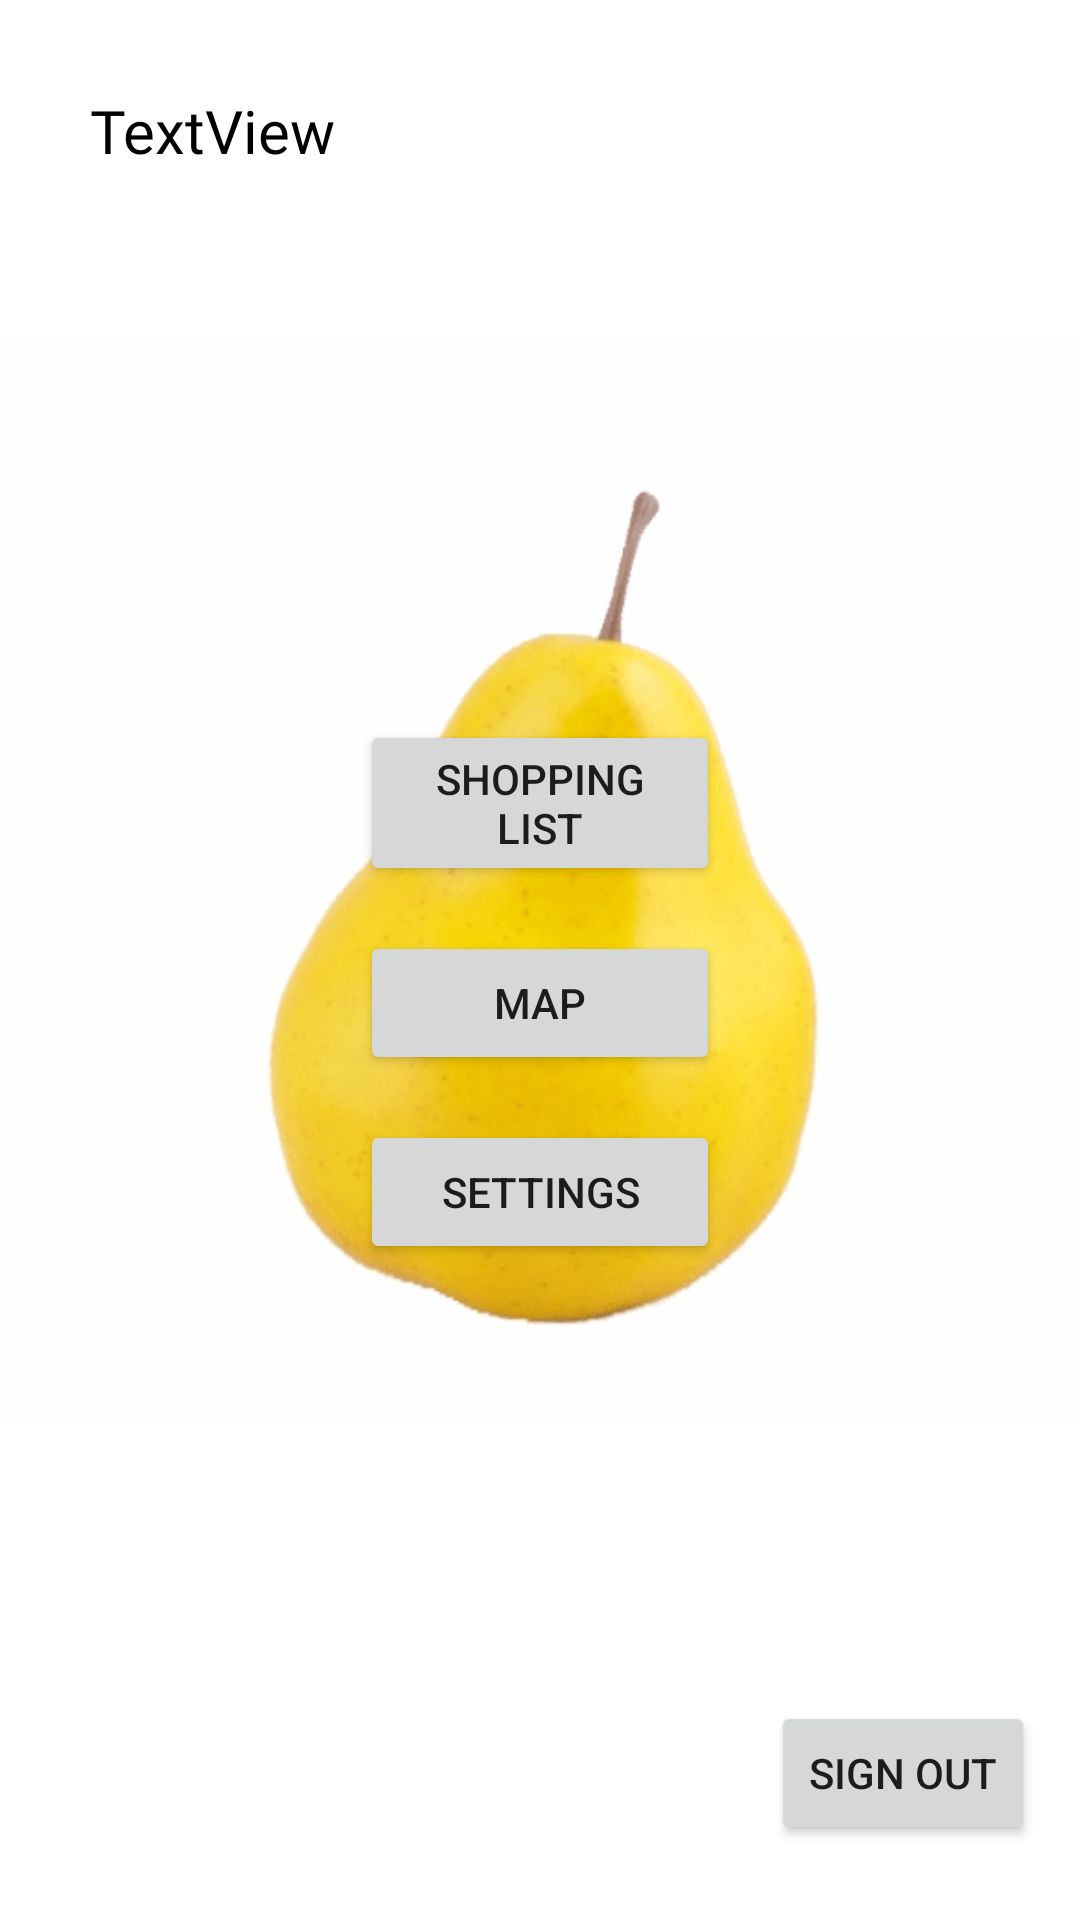

This screen was rendered from an Android layout file. Write that file and the resources it references.
<!-- AndroidManifest.xml: application theme Theme.ShoppingApp -->
<!-- res/layout/activity_user_menu.xml -->
<?xml version="1.0" encoding="utf-8"?>
<androidx.constraintlayout.widget.ConstraintLayout xmlns:android="http://schemas.android.com/apk/res/android"
    xmlns:app="http://schemas.android.com/apk/res-auto"
    xmlns:tools="http://schemas.android.com/tools"
    android:layout_width="match_parent"
    android:layout_height="match_parent"
    tools:context=".UserMenuActivity">

    <ImageView
        android:id="@+id/imageView2"
        android:layout_width="wrap_content"
        android:layout_height="wrap_content"
        app:layout_constraintEnd_toEndOf="parent"
        app:layout_constraintHorizontal_bias="0.0"
        app:layout_constraintStart_toStartOf="parent"
        app:layout_constraintTop_toTopOf="parent"
        app:srcCompat="@drawable/pear" />

    <Button
        android:id="@+id/userShoppingListBT"
        android:layout_width="0dp"
        android:layout_height="wrap_content"
        android:layout_marginStart="120dp"
        android:layout_marginTop="240dp"
        android:layout_marginEnd="120dp"
        android:text="Shopping List"
        app:layout_constraintEnd_toEndOf="parent"
        app:layout_constraintStart_toStartOf="parent"
        app:layout_constraintTop_toTopOf="parent" />

    <Button
        android:id="@+id/mapBT"
        android:layout_width="0dp"
        android:layout_height="wrap_content"
        android:layout_marginStart="120dp"
        android:layout_marginTop="15dp"
        android:layout_marginEnd="120dp"
        android:text="Map"
        app:layout_constraintEnd_toEndOf="parent"
        app:layout_constraintStart_toStartOf="@+id/imageView2"
        app:layout_constraintTop_toBottomOf="@+id/userShoppingListBT" />

    <TextView
        android:id="@+id/welcomeTV"
        android:layout_width="wrap_content"
        android:layout_height="wrap_content"
        android:layout_marginStart="30dp"
        android:layout_marginTop="30dp"
        android:text="TextView"
        android:textColor="@color/black"
        android:textSize="20dp"
        android:fontFamily="@font/fuzzybubbles"
        app:layout_constraintStart_toStartOf="parent"
        app:layout_constraintTop_toTopOf="@+id/imageView2" />

    <Button
        android:id="@+id/settBT"
        android:layout_width="0dp"
        android:layout_height="48dp"
        android:layout_marginStart="120dp"
        android:layout_marginTop="15dp"
        android:layout_marginEnd="120dp"
        android:text="Settings"
        app:layout_constraintEnd_toEndOf="parent"
        app:layout_constraintStart_toStartOf="parent"
        app:layout_constraintTop_toBottomOf="@+id/mapBT" />

    <Button
        android:id="@+id/signOutBT"
        android:layout_width="wrap_content"
        android:layout_height="wrap_content"
        android:layout_marginEnd="15dp"
        android:layout_marginBottom="25dp"
        android:text="Sign Out"
        app:layout_constraintBottom_toBottomOf="parent"
        app:layout_constraintEnd_toEndOf="parent" />

</androidx.constraintlayout.widget.ConstraintLayout>
<!-- resources referenced by this layout -->
<resources>
  <!-- drawable pear: png bitmap (drawable, 45831 bytes) -->
  <style name="Theme.ShoppingApp" parent="Theme.MaterialComponents.DayNight.DarkActionBar">
          
          <item name="colorPrimary">@color/purple_500</item>
          <item name="colorPrimaryVariant">@color/purple_700</item>
          <item name="colorOnPrimary">@color/white</item>
          
          <item name="colorSecondary">@color/teal_200</item>
          <item name="colorSecondaryVariant">@color/teal_700</item>
          <item name="colorOnSecondary">@color/black</item>
          
          <item name="android:statusBarColor" tools:targetApi="l">?attr/colorPrimaryVariant</item>
          
      </style>
  <!-- not gathered from this repository: default colours our renderer supplied (Android Studio template values) -->
  <color name="purple_500">#FF6200EE</color>
  <color name="purple_700">#FF3700B3</color>
  <color name="teal_200">#FF03DAC5</color>
  <color name="teal_700">#FF018786</color>
  <color name="black">#FF000000</color>
  <color name="white">#FFFFFFFF</color>
</resources>
